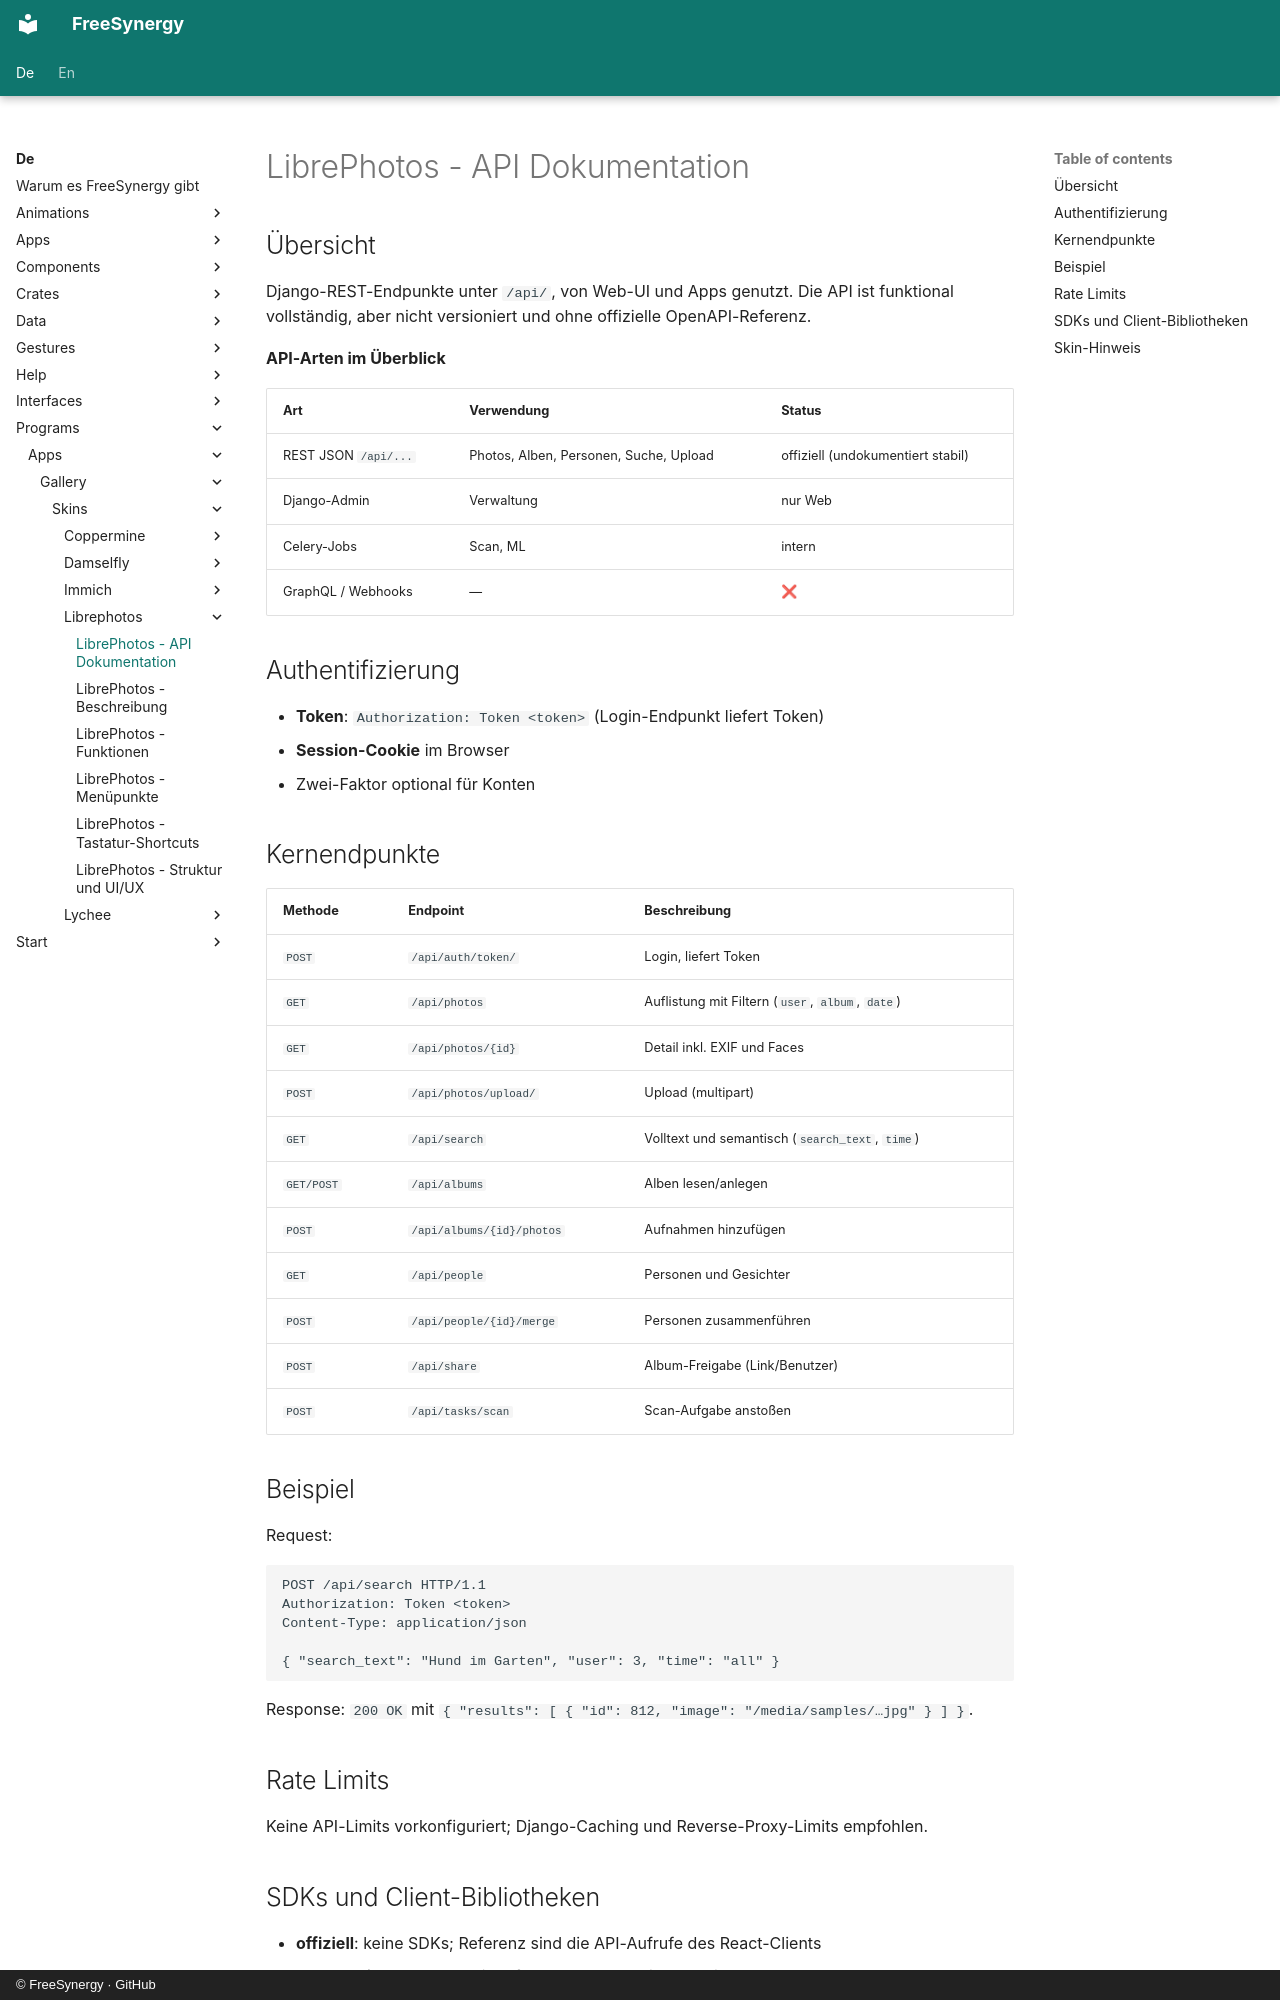

repository: FreeSynergy/fs-documentation · page: de/programs/apps/gallery/skins/librephotos/api/index.html · generator: mkdocs · copyright: © FreeSynergy · GitHub

# LibrePhotos - API Dokumentation

## Übersicht

Django-REST-Endpunkte unter `/api/`, von Web-UI und Apps genutzt. Die API ist funktional vollständig, aber nicht versioniert und ohne offizielle OpenAPI-Referenz.

**API-Arten im Überblick**

| Art | Verwendung | Status |
|-----|------------|--------|
| REST JSON `/api/...` | Photos, Alben, Personen, Suche, Upload | offiziell (undokumentiert stabil) |
| Django-Admin | Verwaltung | nur Web |
| Celery-Jobs | Scan, ML | intern |
| GraphQL / Webhooks | — | ❌ |

## Authentifizierung

- **Token**: `Authorization: Token <token>` (Login-Endpunkt liefert Token)
- **Session-Cookie** im Browser
- Zwei-Faktor optional für Konten

## Kernendpunkte

| Methode | Endpoint | Beschreibung |
|---------|----------|--------------|
| `POST` | `/api/auth/token/` | Login, liefert Token |
| `GET` | `/api/photos` | Auflistung mit Filtern (`user`, `album`, `date`) |
| `GET` | `/api/photos/{id}` | Detail inkl. EXIF und Faces |
| `POST` | `/api/photos/upload/` | Upload (multipart) |
| `GET` | `/api/search` | Volltext und semantisch (`search_text`, `time`) |
| `GET/POST` | `/api/albums` | Alben lesen/anlegen |
| `POST` | `/api/albums/{id}/photos` | Aufnahmen hinzufügen |
| `GET` | `/api/people` | Personen und Gesichter |
| `POST` | `/api/people/{id}/merge` | Personen zusammenführen |
| `POST` | `/api/share` | Album-Freigabe (Link/Benutzer) |
| `POST` | `/api/tasks/scan` | Scan-Aufgabe anstoßen |

## Beispiel

Request:

```http
POST /api/search HTTP/1.1
Authorization: Token <token>
Content-Type: application/json

{ "search_text": "Hund im Garten", "user": 3, "time": "all" }
```

Response: `200 OK` mit `{ "results": [ { "id": 812, "image": "/media/samples/…jpg" } ] }`.

## Rate Limits

Keine API-Limits vorkonfiguriert; Django-Caching und Reverse-Proxy-Limits empfohlen.
